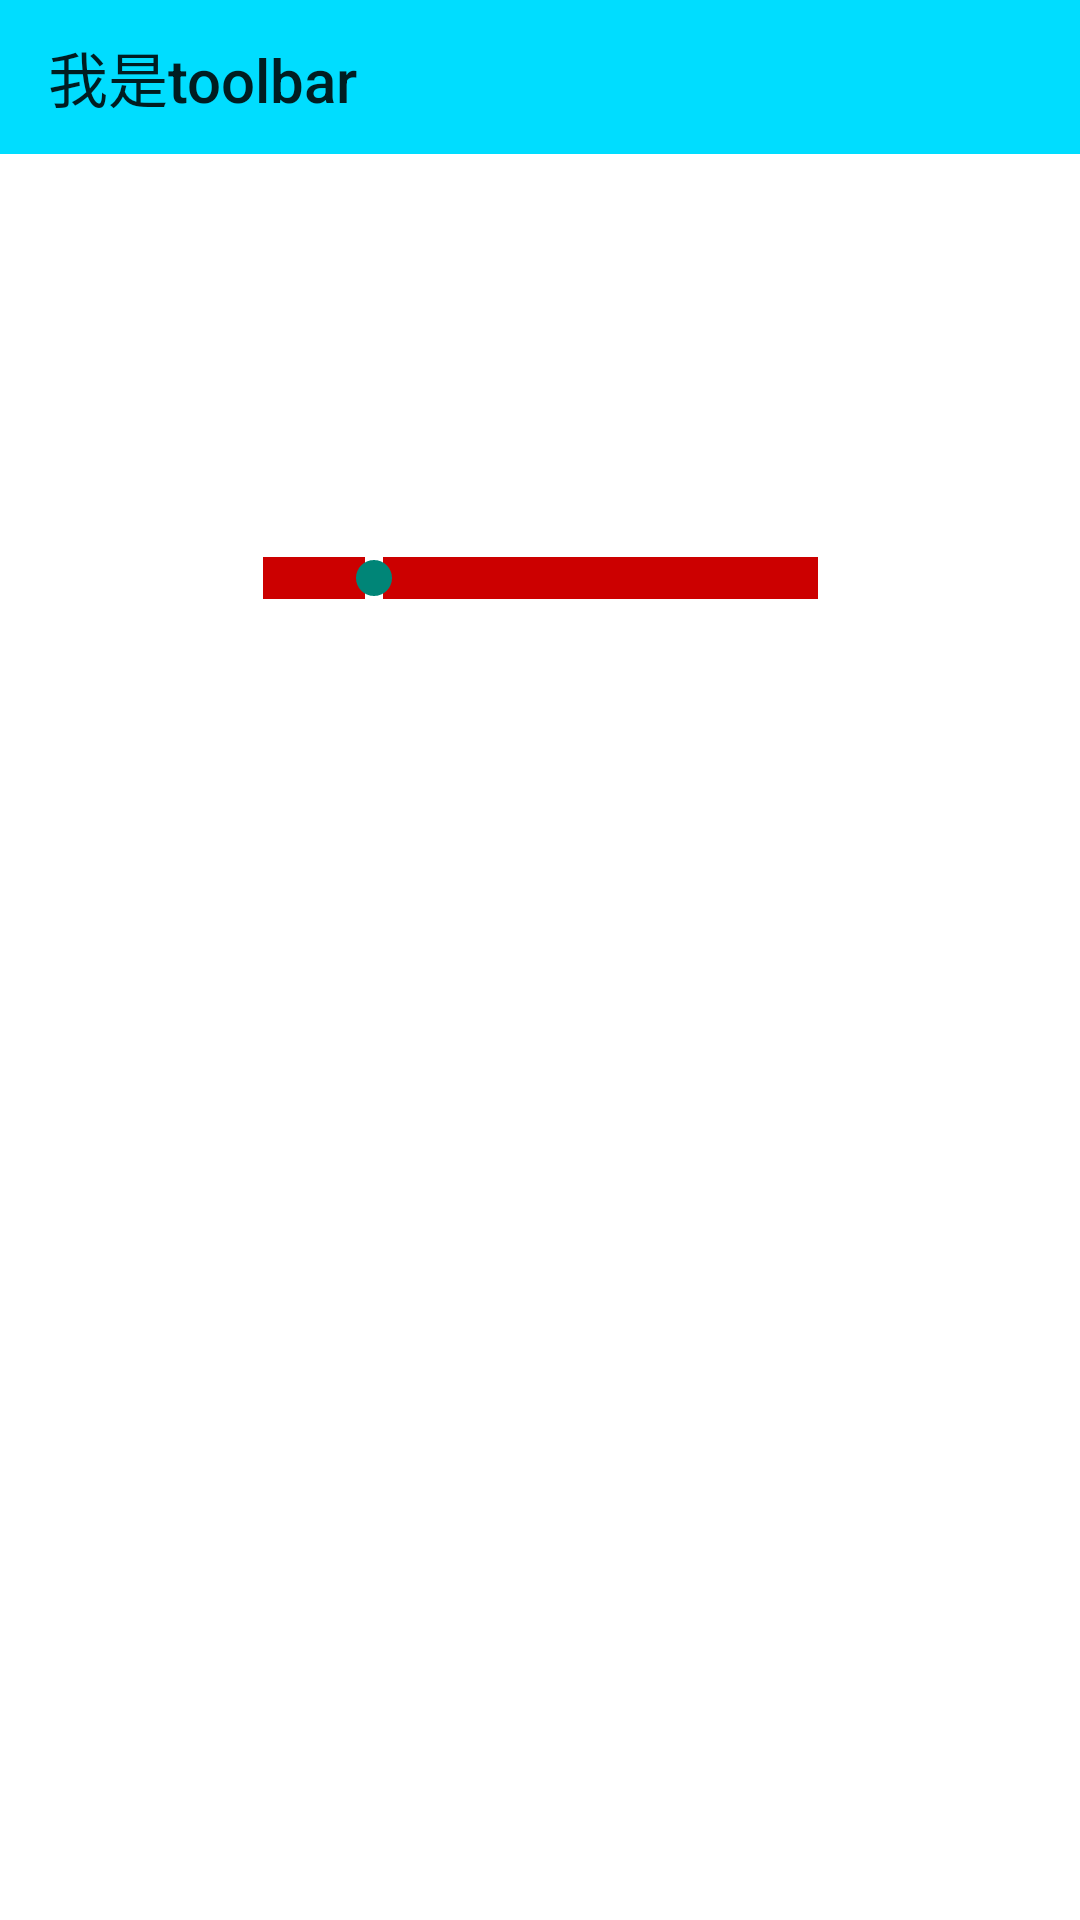

Reconstruct the res/layout file that produces this screen, plus the resources it refers to.
<!-- AndroidManifest.xml: activity theme Theme.AppCompat.DayNight.NoActionBar -->
<!-- res/layout/activity_b1.xml -->
<?xml version="1.0" encoding="utf-8"?>
<androidx.constraintlayout.widget.ConstraintLayout xmlns:android="http://schemas.android.com/apk/res/android"
    xmlns:app="http://schemas.android.com/apk/res-auto"
    xmlns:tools="http://schemas.android.com/tools"
    android:layout_width="match_parent"
    android:layout_height="match_parent"
    android:background="@android:color/white"
    tools:context=".Activity.StatusDemo.B1Activity">

    <androidx.appcompat.widget.Toolbar
        android:id="@+id/toolbar2"
        android:layout_width="match_parent"
        android:layout_height="0dp"
        android:background="@android:color/holo_blue_bright"
        android:minHeight="?attr/actionBarSize"
        android:theme="?attr/actionBarTheme"
        app:layout_constraintBottom_toTopOf="@+id/guideline2"
        app:layout_constraintEnd_toEndOf="parent"
        app:layout_constraintStart_toStartOf="parent"
        app:layout_constraintTop_toTopOf="parent"
        app:navigationIcon="@drawable/ic_navigate_before_black_24dp"
        app:title="我是toolbar" />

    <SeekBar
        android:id="@+id/seekBar"
        android:layout_width="217dp"
        android:layout_height="14dp"
        android:max="100"
        android:progress="20"
        android:progressDrawable="@android:color/holo_red_dark"
        app:layout_constraintBottom_toTopOf="@+id/guideline"
        app:layout_constraintEnd_toEndOf="parent"
        app:layout_constraintStart_toStartOf="parent"
        app:layout_constraintTop_toTopOf="parent"
        app:layout_constraintVertical_bias="0.607" />

    <androidx.constraintlayout.widget.Guideline
        android:id="@+id/guideline"
        android:layout_width="wrap_content"
        android:layout_height="wrap_content"
        android:orientation="horizontal"
        app:layout_constraintGuide_begin="263dp"
        app:layout_constraintGuide_percent="0.5" />

    <androidx.constraintlayout.widget.Guideline
        android:id="@+id/guideline2"
        android:layout_width="wrap_content"
        android:layout_height="wrap_content"
        android:orientation="horizontal"
        app:layout_constraintGuide_begin="115dp"
        app:layout_constraintGuide_percent="0.08" />
</androidx.constraintlayout.widget.ConstraintLayout>
<!-- resources referenced by this layout -->
<resources>

</resources>
